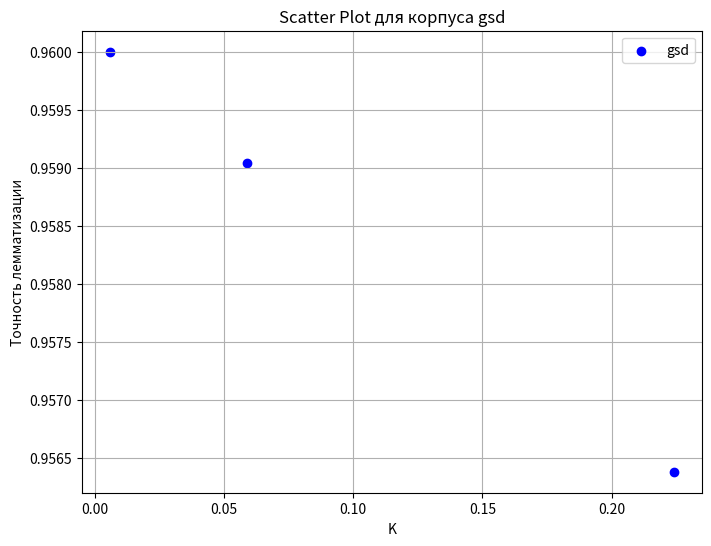
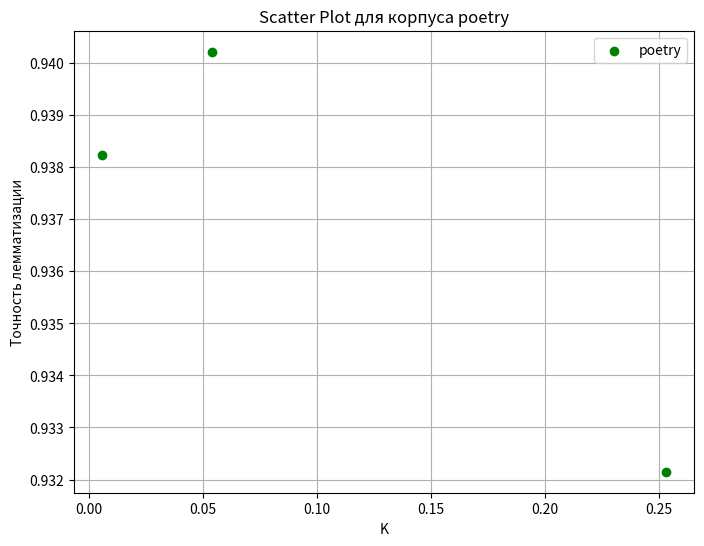

The matplotlib source for these figures, in order:
import pandas as pd

data = {
    'Корпус': ['gsd', 'gsd', 'gsd', 'poetry', 'poetry', 'poetry'],
    'Правило': ['tree', 'ud_with_copy', 'ud_without_copy', 'tree', 'ud_with_copy', 'ud_without_copy'],
    'K': [0.224, 0.006, 0.059, 0.253, 0.006, 0.054],
    'Точность лемматизации': [0.95638, 0.96000, 0.95904, 0.93215, 0.93823, 0.94022]
}

df = pd.DataFrame(data)

gsd_data = df[df['Корпус'] == 'gsd']
poetry_data = df[df['Корпус'] == 'poetry']

pearson_corr_gsd = gsd_data['K'].corr(gsd_data['Точность лемматизации'], method='pearson')
pearson_corr_poetry = poetry_data['K'].corr(poetry_data['Точность лемматизации'], method='pearson')

print("Коэффициент корреляции Пирсона для корпуса gsd:", pearson_corr_gsd)
print("Коэффициент корреляции Пирсона для корпуса poetry:", pearson_corr_poetry)


import matplotlib.pyplot as plt

# Scatter plot для корпуса gsd
plt.figure(figsize=(8, 6))
plt.scatter(gsd_data['K'], gsd_data['Точность лемматизации'], color='blue', label='gsd')
plt.title('Scatter Plot для корпуса gsd')
plt.xlabel('K')
plt.ylabel('Точность лемматизации')
plt.legend()
plt.grid(True)
plt.show()

# Scatter plot для корпуса poetry
plt.figure(figsize=(8, 6))
plt.scatter(poetry_data['K'], poetry_data['Точность лемматизации'], color='green', label='poetry')
plt.title('Scatter Plot для корпуса poetry')
plt.xlabel('K')
plt.ylabel('Точность лемматизации')
plt.legend()
plt.grid(True)
plt.show()